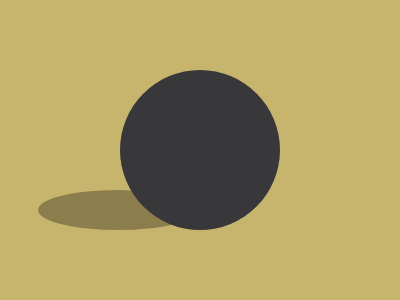

Here is a drawing made with CSS. Write the source that renders it.

<!-- 99.9% match, 198 characters -->
<p a><p b><style>&{background:#C7B46D;p{width:160;height:160;background:#8B7E4C;border-radius:50%}[a]{margin:130 30;transform:scale(1, 0.25)}[b]{background:#38373A;margin:-350 112;position:absolute}
